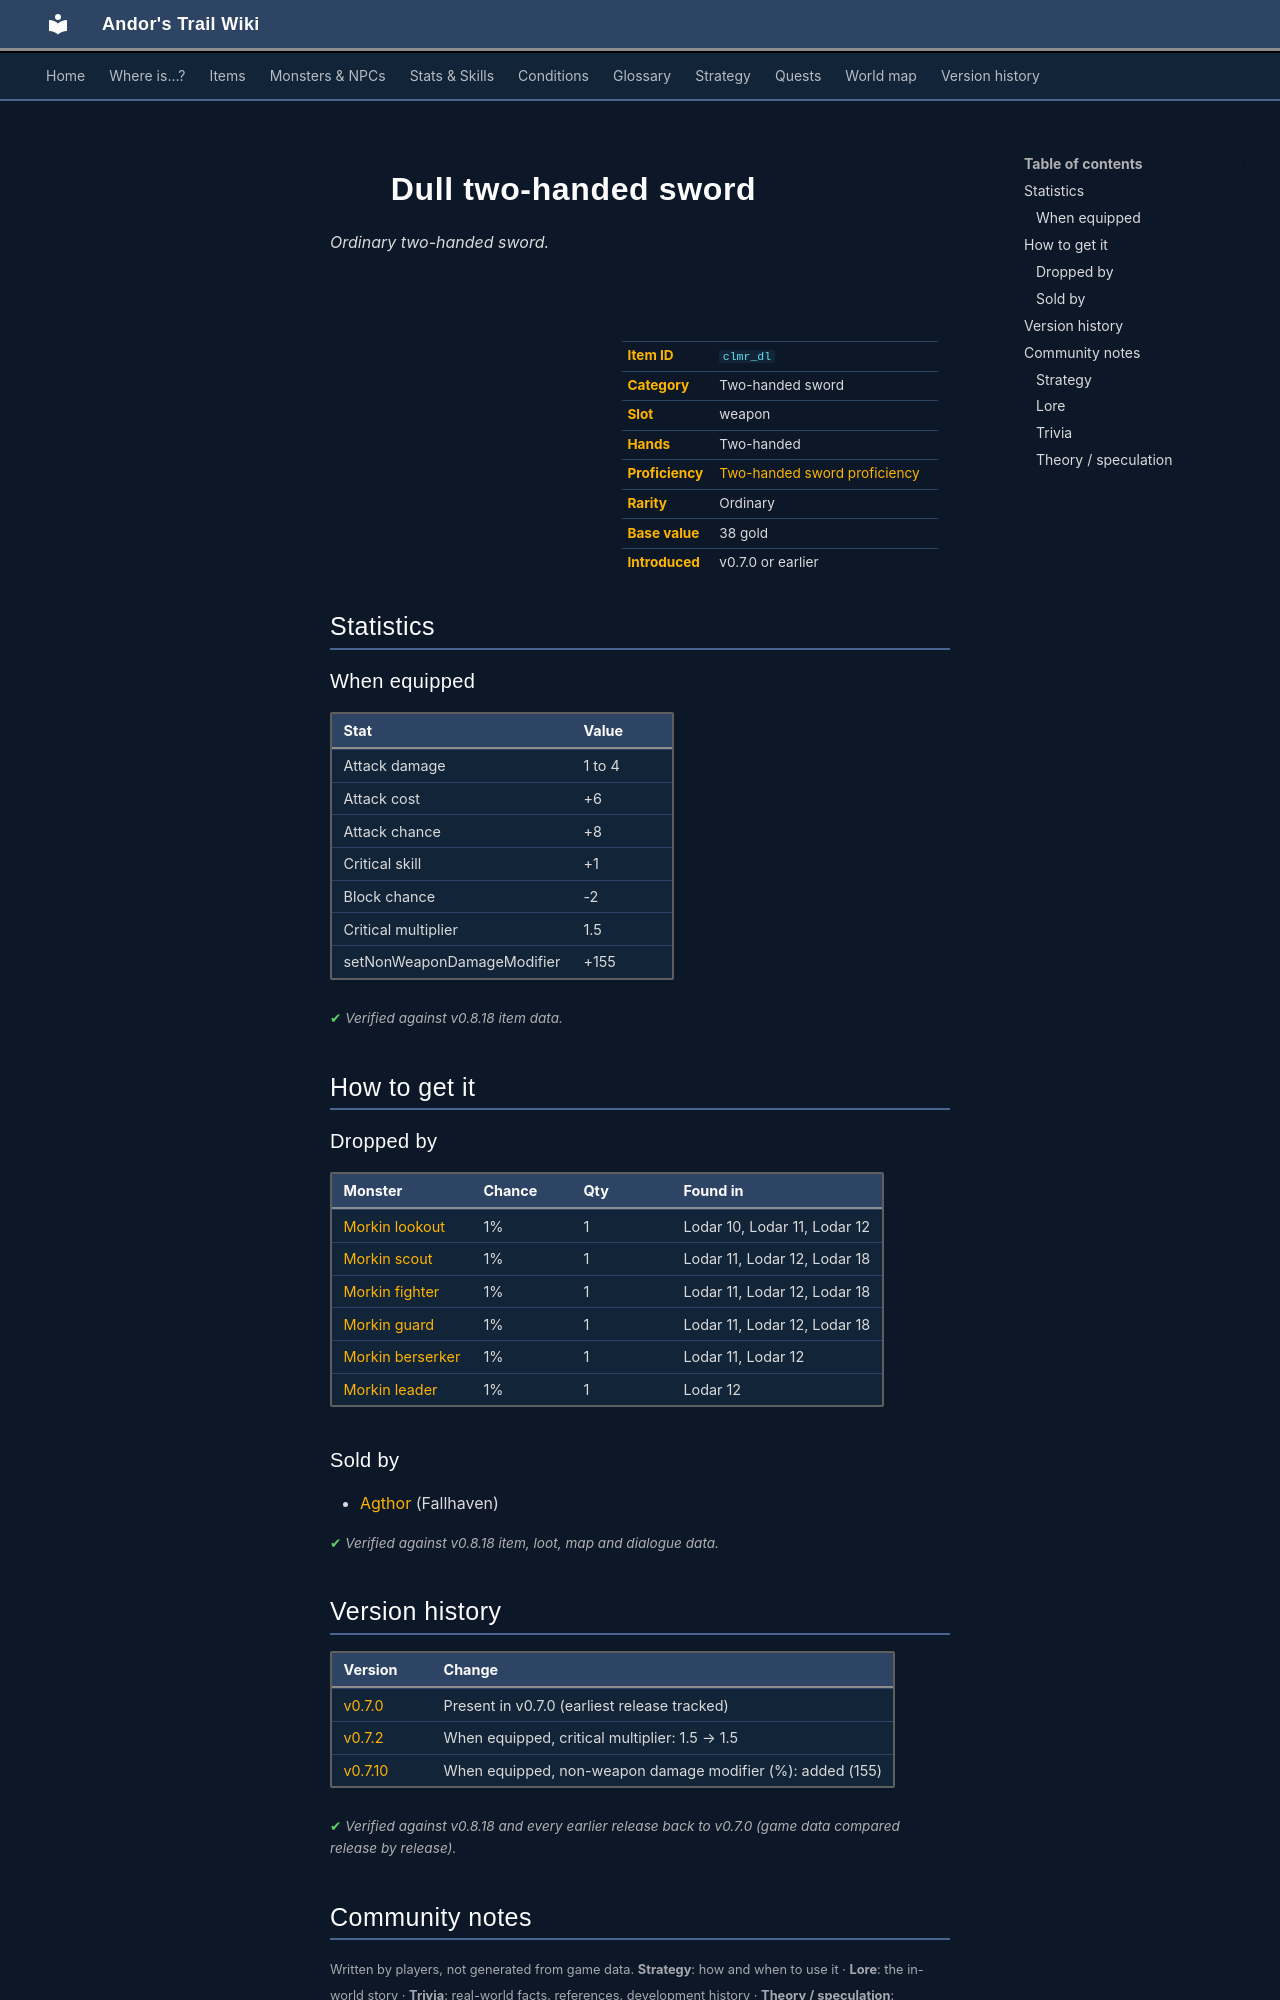

repository: asdfghjkl628/Andor-s-Trail-Wikiiii · page: items/clmr_dl/index.html · generator: mkdocs

---
description: "Dull two-handed sword is a ordinary two-handed sword in Andor's Trail (Attack damage 1 to 4, Attack cost +6, Attack chance +8, Critical skill +1). How to get it: monster drops, shops."
---

# ![](../assets/icons/items/items_weapons_3_26.png){ .sprite } Dull two-handed sword

*Ordinary two-handed sword.*

<div class="infobox" markdown>

<p class="ib-img"><img class="sprite" src="../../assets/icons/items/items_weapons_3_26.png" alt=""></p>

| | |
|---|---|
| **Item ID** | `clmr_dl` |
| **Category** | Two-handed sword |
| **Slot** | weapon |
| **Hands** | Two-handed |
| **Proficiency** | [Two-handed sword proficiency](../skills/weaponProficiency2hsword.md) |
| **Rarity** | Ordinary |
| **Base value** | 38 gold |
| **Introduced** | v0.7.0 or earlier |

</div>

## Statistics

### When equipped

| Stat | Value |
|---|---|
| Attack damage | 1 to 4 |
| Attack cost | +6 |
| Attack chance | +8 |
| Critical skill | +1 |
| Block chance | -2 |
| Critical multiplier | 1.5 |
| setNonWeaponDamageModifier | +155 |

<p class="verified">Verified against v0.8.18 item data.</p>

## How to get it

### Dropped by

| Monster | Chance | Qty | Found in |
|---|---|---|---|
| [Morkin lookout](../monsters/morkin1.md) | 1% | 1 | Lodar 10, Lodar 11, Lodar 12 |
| [Morkin scout](../monsters/morkin2.md) | 1% | 1 | Lodar 11, Lodar 12, Lodar 18 |
| [Morkin fighter](../monsters/morkin3.md) | 1% | 1 | Lodar 11, Lodar 12, Lodar 18 |
| [Morkin guard](../monsters/morkin4.md) | 1% | 1 | Lodar 11, Lodar 12, Lodar 18 |
| [Morkin berserker](../monsters/morkin5.md) | 1% | 1 | Lodar 11, Lodar 12 |
| [Morkin leader](../monsters/morkin6.md) | 1% | 1 | Lodar 12 |

### Sold by

- [Agthor](../monsters/agthor.md) (Fallhaven)


<p class="verified">Verified against v0.8.18 item, loot, map and dialogue data.</p>


## Version history

| Version | Change |
|---|---|
| [v0.7.0](../versions/0.7.0.md) | Present in v0.7.0 (earliest release tracked) |
| [v0.7.2](../versions/0.7.2.md) | When equipped, critical multiplier: 1.5 → 1.5 |
| [v0.7.10](../versions/0.7.10.md) | When equipped, non-weapon damage modifier (%): added (155) |

<p class="verified">Verified against v0.8.18 and every earlier release back to v0.7.0 (game data compared release by release).</p>


## Community notes

<small>Written by players, not generated from game data. **Strategy**: how and when to use it · **Lore**: the in-world story · **Trivia**: real-world facts, references, development history · **Theory / speculation**: unconfirmed ideas; may just be unfinished content</small>

### Strategy

*No notes yet. Contributions are welcome: [add a note](https://github.com/asdfghjkl628/Andor-s-Trail-Wikiiii/new/main/notes/items?filename=clmr_dl.md&value=%23%23%20Strategy%0A%0A%3C%21--%20how%20and%20when%20to%20use%20it%20--%3E%0A%0A%23%23%20Lore%0A%0A%3C%21--%20the%20in-world%20story%20--%3E%0A%0A%23%23%20Trivia%0A%0A%3C%21--%20real-world%20facts%2C%20references%2C%20development%20history%20--%3E%0A%0A%23%23%20Theory%20/%20speculation%0A%0A%3C%21--%20unconfirmed%20ideas%3B%20may%20just%20be%20unfinished%20content%20--%3E%0A).*

### Lore

*No notes yet. Contributions are welcome: [add a note](https://github.com/asdfghjkl628/Andor-s-Trail-Wikiiii/new/main/notes/items?filename=clmr_dl.md&value=%23%23%20Strategy%0A%0A%3C%21--%20how%20and%20when%20to%20use%20it%20--%3E%0A%0A%23%23%20Lore%0A%0A%3C%21--%20the%20in-world%20story%20--%3E%0A%0A%23%23%20Trivia%0A%0A%3C%21--%20real-world%20facts%2C%20references%2C%20development%20history%20--%3E%0A%0A%23%23%20Theory%20/%20speculation%0A%0A%3C%21--%20unconfirmed%20ideas%3B%20may%20just%20be%20unfinished%20content%20--%3E%0A).*
